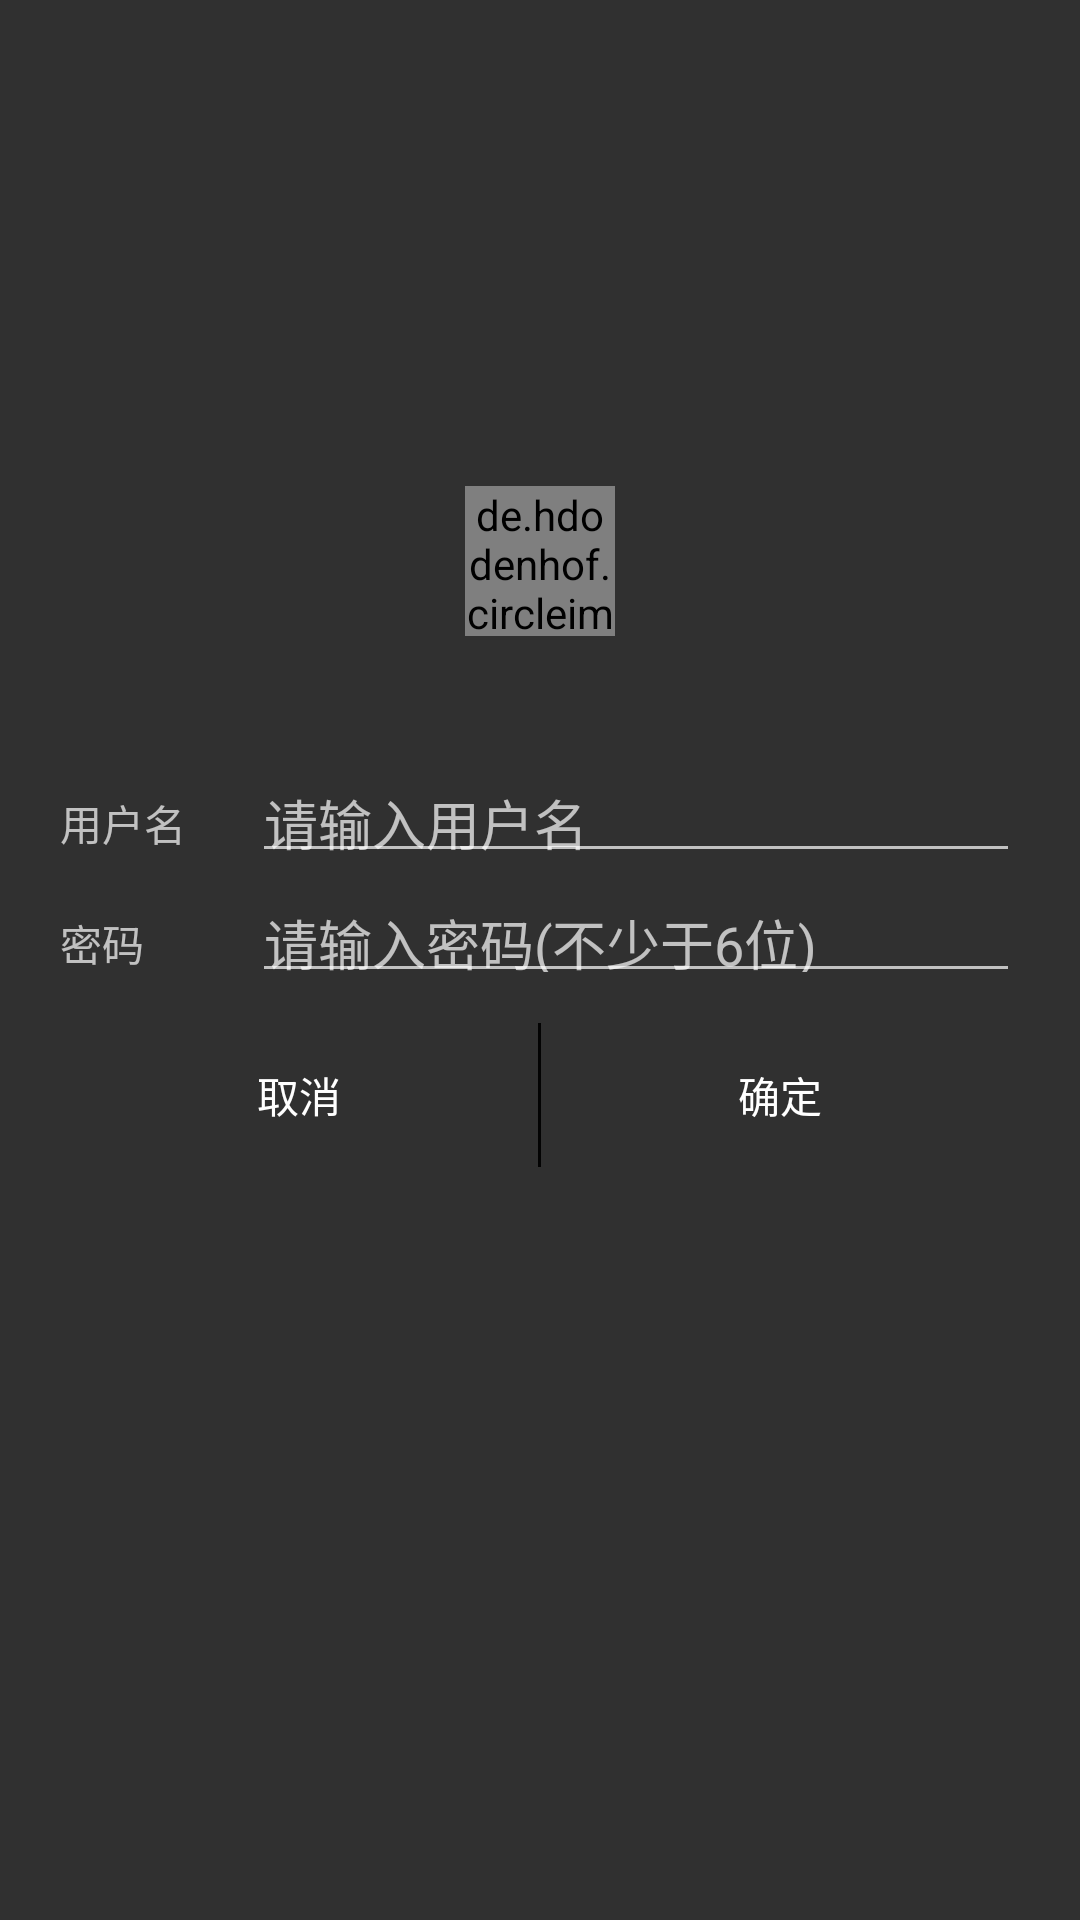

Write the Android layout XML for this screen, with the resource values it uses.
<!-- AndroidManifest.xml: application theme AppTheme -->
<!-- res/layout/activity_login.xml -->
<?xml version="1.0" encoding="utf-8"?>
<RelativeLayout xmlns:android="http://schemas.android.com/apk/res/android"
    xmlns:tools="http://schemas.android.com/tools"
    android:layout_width="match_parent"
    android:layout_height="match_parent"
    android:padding="20dp"
    xmlns:app="http://schemas.android.com/apk/res-auto"
    tools:context="com.qianfeng.yyz.shoppingproject.acyivity.LoginActivity">
    xdmlns:app="http://schemas.android.com/apk/res-auto"



    <de.hdodenhof.circleimageview.CircleImageView
        android:layout_width="50dp"
        android:layout_height="50dp"
        android:src="@mipmap/guide_account_nm"
        android:scaleType="centerCrop"
        app:civ_border_width="1dp"
        app:civ_border_color="@color/Them"
        android:layout_above="@+id/relativeLayout"
        android:layout_centerHorizontal="true"
        android:layout_marginBottom="39dp" />
    <RelativeLayout
        android:layout_centerInParent="true"
        android:layout_width="match_parent"
        android:layout_height="wrap_content"
        android:id="@+id/relativeLayout">
        <LinearLayout
            android:id="@+id/login_first"
            android:layout_width="match_parent"
            android:orientation="horizontal"
            android:layout_height="wrap_content">
            <TextView
                android:layout_width="0dp"
                android:layout_height="40dp"
                android:layout_weight="1"
                android:text="用户名"
                android:gravity="center_vertical"
                />
            <EditText
                android:id="@+id/login_name"
                android:layout_weight="4"
                android:hint="请输入用户名"
                android:layout_width="0dp"
                android:layout_height="40dp" />

        </LinearLayout>

        <LinearLayout
            android:id="@+id/login_second"
            android:layout_below="@id/login_first"
            android:layout_width="match_parent"
            android:orientation="horizontal"
            android:layout_height="wrap_content">
            <TextView
                android:layout_width="0dp"
                android:layout_height="40dp"
                android:layout_weight="1"
                android:text="密码"
                android:gravity="center_vertical"
                />
            <EditText
                android:hint="请输入密码(不少于6位)"
                android:id="@+id/login_psw"
                android:layout_weight="4"
                android:layout_width="0dp"
                android:inputType="textPassword"
                android:layout_height="40dp" />

        </LinearLayout>

        <LinearLayout
            android:layout_marginTop="10dp"
            android:layout_below="@id/login_second"
            android:layout_width="match_parent"
            android:orientation="horizontal"
            android:layout_height="wrap_content">
            <Button
                android:gravity="center"
                android:layout_weight="1"
                android:layout_width="wrap_content"
                android:layout_height="wrap_content"
                android:id="@+id/login_cancel"
                android:background="@color/Them"
                android:text="取消"
                android:onClick="cancel"
                />

            <TextView
                android:background="#ff030303"
                android:layout_width="1dp"
                android:layout_height="match_parent" />
            <Button
                android:gravity="center"
                android:text="确定"
                android:onClick="sure"
                android:background="@color/Them"
                android:layout_weight="1"
                android:layout_width="wrap_content"
                android:layout_height="wrap_content"
                android:id="@+id/login_sure"
                />

        </LinearLayout>
    </RelativeLayout>




</RelativeLayout>
<!-- resources referenced by this layout -->
<resources>
  <color name="Them">#ff303030</color>
  <style name="AppTheme" parent="Theme.AppCompat.NoActionBar">
          
          <item name="colorPrimary">@color/colorPrimary</item>
          <item name="colorPrimaryDark">@color/WebFalse</item>
          <item name="colorAccent">@color/WebFalse</item>
      </style>
  <color name="colorPrimary">#3F51B5</color>
  <color name="WebFalse">#EE8262</color>
</resources>
